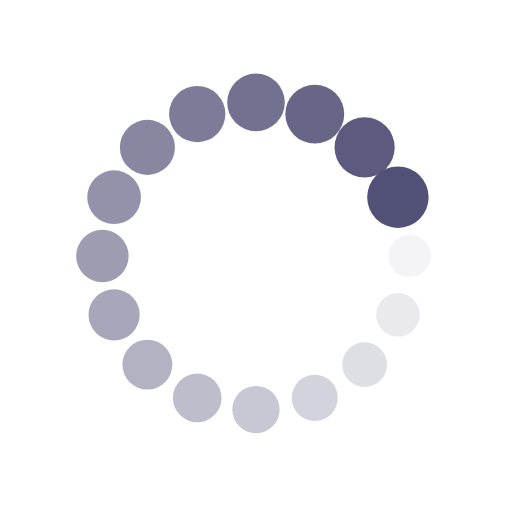
t = 0.00 s
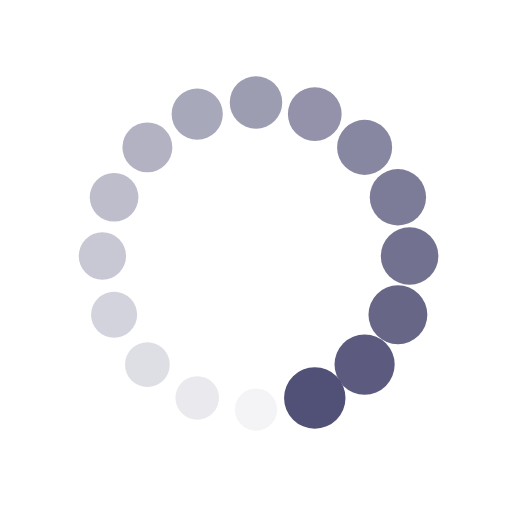
t = 0.14 s
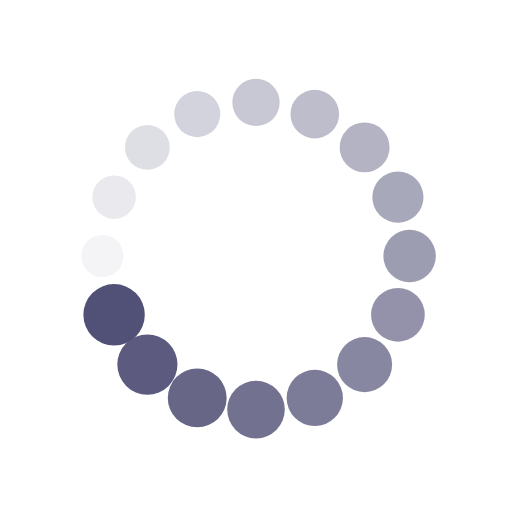
t = 0.28 s
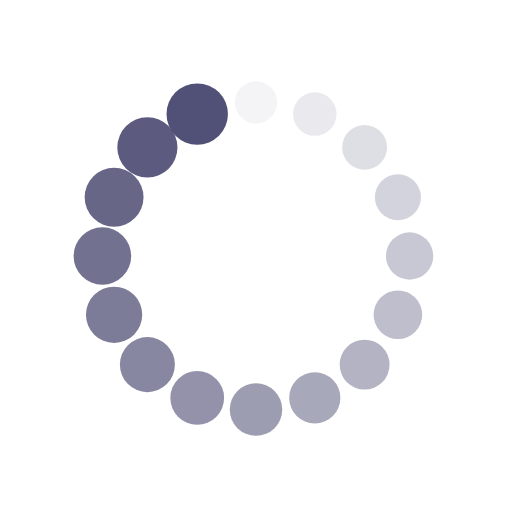
t = 0.42 s

The animated SVG that drew these frames (rendered in a browser with its animation timeline set to each time). Animation: 32 SMIL elements (animate=16,animateTransform=16); one cycle of 0.56 s, repeats indefinitely.

<?xml version="1.0" encoding="utf-8"?>
<svg xmlns="http://www.w3.org/2000/svg" xmlns:xlink="http://www.w3.org/1999/xlink" style="margin: auto; background: none; display: block; shape-rendering: auto;" width="200px" height="200px" viewBox="0 0 100 100" preserveAspectRatio="xMidYMid">
<g transform="translate(80,50)">
<g transform="rotate(0)">
<circle cx="0" cy="0" r="4" fill="#515076" fill-opacity="1">
  <animateTransform attributeName="transform" type="scale" begin="-0.5208333333333334s" values="1.5 1.5;1 1" keyTimes="0;1" dur="0.5555555555555556s" repeatCount="indefinite"></animateTransform>
  <animate attributeName="fill-opacity" keyTimes="0;1" dur="0.5555555555555556s" repeatCount="indefinite" values="1;0" begin="-0.5208333333333334s"></animate>
</circle>
</g>
</g><g transform="translate(77.7163859753386,61.48050297095269)">
<g transform="rotate(22.5)">
<circle cx="0" cy="0" r="4" fill="#515076" fill-opacity="0.9375">
  <animateTransform attributeName="transform" type="scale" begin="-0.4861111111111111s" values="1.5 1.5;1 1" keyTimes="0;1" dur="0.5555555555555556s" repeatCount="indefinite"></animateTransform>
  <animate attributeName="fill-opacity" keyTimes="0;1" dur="0.5555555555555556s" repeatCount="indefinite" values="1;0" begin="-0.4861111111111111s"></animate>
</circle>
</g>
</g><g transform="translate(71.21320343559643,71.21320343559643)">
<g transform="rotate(45)">
<circle cx="0" cy="0" r="4" fill="#515076" fill-opacity="0.875">
  <animateTransform attributeName="transform" type="scale" begin="-0.4513888888888889s" values="1.5 1.5;1 1" keyTimes="0;1" dur="0.5555555555555556s" repeatCount="indefinite"></animateTransform>
  <animate attributeName="fill-opacity" keyTimes="0;1" dur="0.5555555555555556s" repeatCount="indefinite" values="1;0" begin="-0.4513888888888889s"></animate>
</circle>
</g>
</g><g transform="translate(61.4805029709527,77.7163859753386)">
<g transform="rotate(67.5)">
<circle cx="0" cy="0" r="4" fill="#515076" fill-opacity="0.8125">
  <animateTransform attributeName="transform" type="scale" begin="-0.41666666666666663s" values="1.5 1.5;1 1" keyTimes="0;1" dur="0.5555555555555556s" repeatCount="indefinite"></animateTransform>
  <animate attributeName="fill-opacity" keyTimes="0;1" dur="0.5555555555555556s" repeatCount="indefinite" values="1;0" begin="-0.41666666666666663s"></animate>
</circle>
</g>
</g><g transform="translate(50,80)">
<g transform="rotate(90)">
<circle cx="0" cy="0" r="4" fill="#515076" fill-opacity="0.75">
  <animateTransform attributeName="transform" type="scale" begin="-0.3819444444444444s" values="1.5 1.5;1 1" keyTimes="0;1" dur="0.5555555555555556s" repeatCount="indefinite"></animateTransform>
  <animate attributeName="fill-opacity" keyTimes="0;1" dur="0.5555555555555556s" repeatCount="indefinite" values="1;0" begin="-0.3819444444444444s"></animate>
</circle>
</g>
</g><g transform="translate(38.51949702904731,77.7163859753386)">
<g transform="rotate(112.5)">
<circle cx="0" cy="0" r="4" fill="#515076" fill-opacity="0.6875">
  <animateTransform attributeName="transform" type="scale" begin="-0.3472222222222222s" values="1.5 1.5;1 1" keyTimes="0;1" dur="0.5555555555555556s" repeatCount="indefinite"></animateTransform>
  <animate attributeName="fill-opacity" keyTimes="0;1" dur="0.5555555555555556s" repeatCount="indefinite" values="1;0" begin="-0.3472222222222222s"></animate>
</circle>
</g>
</g><g transform="translate(28.786796564403577,71.21320343559643)">
<g transform="rotate(135)">
<circle cx="0" cy="0" r="4" fill="#515076" fill-opacity="0.625">
  <animateTransform attributeName="transform" type="scale" begin="-0.3125s" values="1.5 1.5;1 1" keyTimes="0;1" dur="0.5555555555555556s" repeatCount="indefinite"></animateTransform>
  <animate attributeName="fill-opacity" keyTimes="0;1" dur="0.5555555555555556s" repeatCount="indefinite" values="1;0" begin="-0.3125s"></animate>
</circle>
</g>
</g><g transform="translate(22.283614024661397,61.4805029709527)">
<g transform="rotate(157.5)">
<circle cx="0" cy="0" r="4" fill="#515076" fill-opacity="0.5625">
  <animateTransform attributeName="transform" type="scale" begin="-0.2777777777777778s" values="1.5 1.5;1 1" keyTimes="0;1" dur="0.5555555555555556s" repeatCount="indefinite"></animateTransform>
  <animate attributeName="fill-opacity" keyTimes="0;1" dur="0.5555555555555556s" repeatCount="indefinite" values="1;0" begin="-0.2777777777777778s"></animate>
</circle>
</g>
</g><g transform="translate(20,50.00000000000001)">
<g transform="rotate(180)">
<circle cx="0" cy="0" r="4" fill="#515076" fill-opacity="0.5">
  <animateTransform attributeName="transform" type="scale" begin="-0.24305555555555555s" values="1.5 1.5;1 1" keyTimes="0;1" dur="0.5555555555555556s" repeatCount="indefinite"></animateTransform>
  <animate attributeName="fill-opacity" keyTimes="0;1" dur="0.5555555555555556s" repeatCount="indefinite" values="1;0" begin="-0.24305555555555555s"></animate>
</circle>
</g>
</g><g transform="translate(22.283614024661393,38.51949702904731)">
<g transform="rotate(202.49999999999997)">
<circle cx="0" cy="0" r="4" fill="#515076" fill-opacity="0.4375">
  <animateTransform attributeName="transform" type="scale" begin="-0.20833333333333331s" values="1.5 1.5;1 1" keyTimes="0;1" dur="0.5555555555555556s" repeatCount="indefinite"></animateTransform>
  <animate attributeName="fill-opacity" keyTimes="0;1" dur="0.5555555555555556s" repeatCount="indefinite" values="1;0" begin="-0.20833333333333331s"></animate>
</circle>
</g>
</g><g transform="translate(28.78679656440357,28.786796564403577)">
<g transform="rotate(225)">
<circle cx="0" cy="0" r="4" fill="#515076" fill-opacity="0.375">
  <animateTransform attributeName="transform" type="scale" begin="-0.1736111111111111s" values="1.5 1.5;1 1" keyTimes="0;1" dur="0.5555555555555556s" repeatCount="indefinite"></animateTransform>
  <animate attributeName="fill-opacity" keyTimes="0;1" dur="0.5555555555555556s" repeatCount="indefinite" values="1;0" begin="-0.1736111111111111s"></animate>
</circle>
</g>
</g><g transform="translate(38.51949702904729,22.283614024661404)">
<g transform="rotate(247.49999999999997)">
<circle cx="0" cy="0" r="4" fill="#515076" fill-opacity="0.3125">
  <animateTransform attributeName="transform" type="scale" begin="-0.1388888888888889s" values="1.5 1.5;1 1" keyTimes="0;1" dur="0.5555555555555556s" repeatCount="indefinite"></animateTransform>
  <animate attributeName="fill-opacity" keyTimes="0;1" dur="0.5555555555555556s" repeatCount="indefinite" values="1;0" begin="-0.1388888888888889s"></animate>
</circle>
</g>
</g><g transform="translate(49.99999999999999,20)">
<g transform="rotate(270)">
<circle cx="0" cy="0" r="4" fill="#515076" fill-opacity="0.25">
  <animateTransform attributeName="transform" type="scale" begin="-0.10416666666666666s" values="1.5 1.5;1 1" keyTimes="0;1" dur="0.5555555555555556s" repeatCount="indefinite"></animateTransform>
  <animate attributeName="fill-opacity" keyTimes="0;1" dur="0.5555555555555556s" repeatCount="indefinite" values="1;0" begin="-0.10416666666666666s"></animate>
</circle>
</g>
</g><g transform="translate(61.4805029709527,22.2836140246614)">
<g transform="rotate(292.50000000000006)">
<circle cx="0" cy="0" r="4" fill="#515076" fill-opacity="0.1875">
  <animateTransform attributeName="transform" type="scale" begin="-0.06944444444444445s" values="1.5 1.5;1 1" keyTimes="0;1" dur="0.5555555555555556s" repeatCount="indefinite"></animateTransform>
  <animate attributeName="fill-opacity" keyTimes="0;1" dur="0.5555555555555556s" repeatCount="indefinite" values="1;0" begin="-0.06944444444444445s"></animate>
</circle>
</g>
</g><g transform="translate(71.21320343559643,28.78679656440357)">
<g transform="rotate(315)">
<circle cx="0" cy="0" r="4" fill="#515076" fill-opacity="0.125">
  <animateTransform attributeName="transform" type="scale" begin="-0.034722222222222224s" values="1.5 1.5;1 1" keyTimes="0;1" dur="0.5555555555555556s" repeatCount="indefinite"></animateTransform>
  <animate attributeName="fill-opacity" keyTimes="0;1" dur="0.5555555555555556s" repeatCount="indefinite" values="1;0" begin="-0.034722222222222224s"></animate>
</circle>
</g>
</g><g transform="translate(77.7163859753386,38.51949702904729)">
<g transform="rotate(337.49999999999994)">
<circle cx="0" cy="0" r="4" fill="#515076" fill-opacity="0.0625">
  <animateTransform attributeName="transform" type="scale" begin="0s" values="1.5 1.5;1 1" keyTimes="0;1" dur="0.5555555555555556s" repeatCount="indefinite"></animateTransform>
  <animate attributeName="fill-opacity" keyTimes="0;1" dur="0.5555555555555556s" repeatCount="indefinite" values="1;0" begin="0s"></animate>
</circle>
</g>
</g>
<!-- [ldio] generated by https://loading.io/ --></svg>